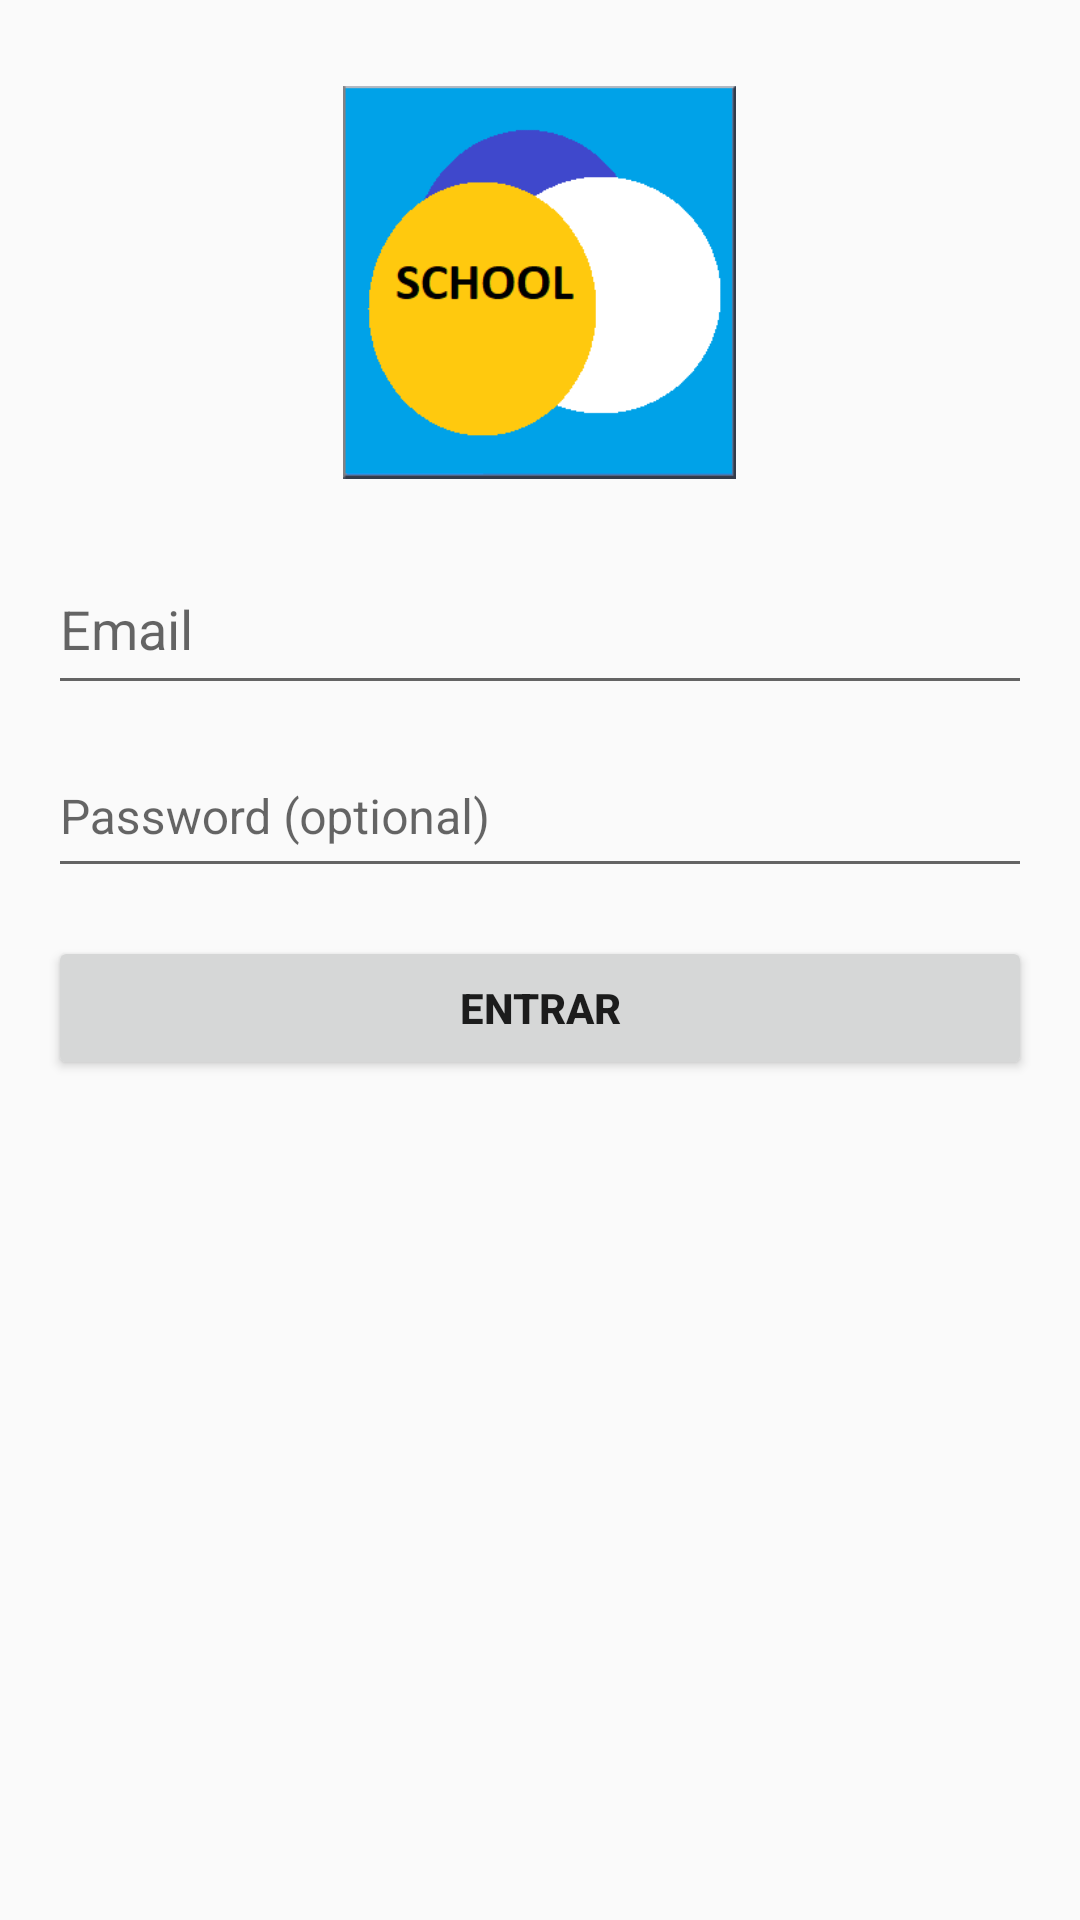

Android layout source for this screen:
<!-- AndroidManifest.xml: application theme AppTheme -->
<!-- res/layout/activity_login.xml -->
<LinearLayout xmlns:android="http://schemas.android.com/apk/res/android"
    xmlns:app="http://schemas.android.com/apk/res-auto"
    xmlns:tools="http://schemas.android.com/tools"
    android:layout_width="match_parent"
    android:layout_height="match_parent"
    android:gravity="center_horizontal"
    android:orientation="vertical"
    android:paddingBottom="@dimen/activity_vertical_margin"
    android:paddingLeft="@dimen/activity_horizontal_margin"
    android:paddingRight="@dimen/activity_horizontal_margin"
    android:paddingTop="@dimen/activity_vertical_margin"
    tools:context="com.app.companyfp_app.LoginActivity"
    android:weightSum="1">

    
    <ProgressBar
        android:id="@+id/login_progress"
        style="?android:attr/progressBarStyleLarge"
        android:layout_width="wrap_content"
        android:layout_height="wrap_content"
        android:layout_marginBottom="8dp"
        android:visibility="gone" />

    <ImageView
        android:id="@+id/imageView"
        android:layout_width="131dp"
        android:layout_height="156dp"
        app:srcCompat="@mipmap/logo300" />

    <ScrollView
        android:id="@+id/login_form"
        android:layout_width="match_parent"
        android:layout_height="188dp"
        android:layout_weight="0.05">

        <LinearLayout
            android:id="@+id/email_login_form"
            android:layout_width="match_parent"
            android:layout_height="wrap_content"
            android:orientation="vertical"
            android:weightSum="1">

            <android.support.design.widget.TextInputLayout
                android:layout_width="match_parent"
                android:layout_height="wrap_content"
                android:layout_weight="0.84">

                <AutoCompleteTextView
                    android:id="@+id/email"
                    android:layout_width="match_parent"
                    android:layout_height="52dp"
                    android:hint="@string/prompt_email"
                    android:inputType="textEmailAddress"
                    android:maxLines="1"
                    android:singleLine="true"
                    tools:textSize="20dp" />

            </android.support.design.widget.TextInputLayout>

            <android.support.design.widget.TextInputLayout
                android:layout_width="match_parent"
                android:layout_height="wrap_content">

                <EditText
                    android:id="@+id/password"
                    android:layout_width="match_parent"
                    android:layout_height="50dp"
                    android:hint="@string/prompt_password"
                    android:imeActionId="@+id/login"
                    android:imeActionLabel="@string/action_sign_in_short"
                    android:imeOptions="actionUnspecified"
                    android:inputType="textPassword"
                    android:maxLines="1"
                    android:singleLine="true"
                    android:textSize="@dimen/activity_vertical_margin"
                    tools:textSize="20dp" />

            </android.support.design.widget.TextInputLayout>

            <Button
                android:id="@+id/email_sign_in_button"
                style="@style/Widget.AppCompat.Button.Small"
                android:layout_width="match_parent"
                android:layout_height="wrap_content"
                android:layout_marginTop="16dp"
                android:text="ENTRAR"
                android:textStyle="bold"
                tools:textSize="25dp" />

        </LinearLayout>
    </ScrollView>
</LinearLayout>
<!-- resources referenced by this layout -->
<resources>
  <dimen name="activity_horizontal_margin">16dp</dimen>
  <dimen name="activity_vertical_margin">16dp</dimen>
  <!-- mipmap logo300: png bitmap (mipmap-mdpi, 19967 bytes) -->
  <string name="action_sign_in_short">Sign in</string>
  <string name="prompt_email">Email</string>
  <string name="prompt_password">Password (optional)</string>
  <style name="AppTheme" parent="Theme.AppCompat.Light.DarkActionBar">
          
          <item name="colorPrimary">@color/colorPrimary</item>
          <item name="colorPrimaryDark">@color/colorPrimaryDark</item>
          <item name="colorAccent">@color/colorAccent</item>
      </style>
  <color name="colorPrimary">#00BCD4</color>
  <color name="colorPrimaryDark">#0097A7</color>
  <color name="colorAccent">#FFEB3B</color>
</resources>
